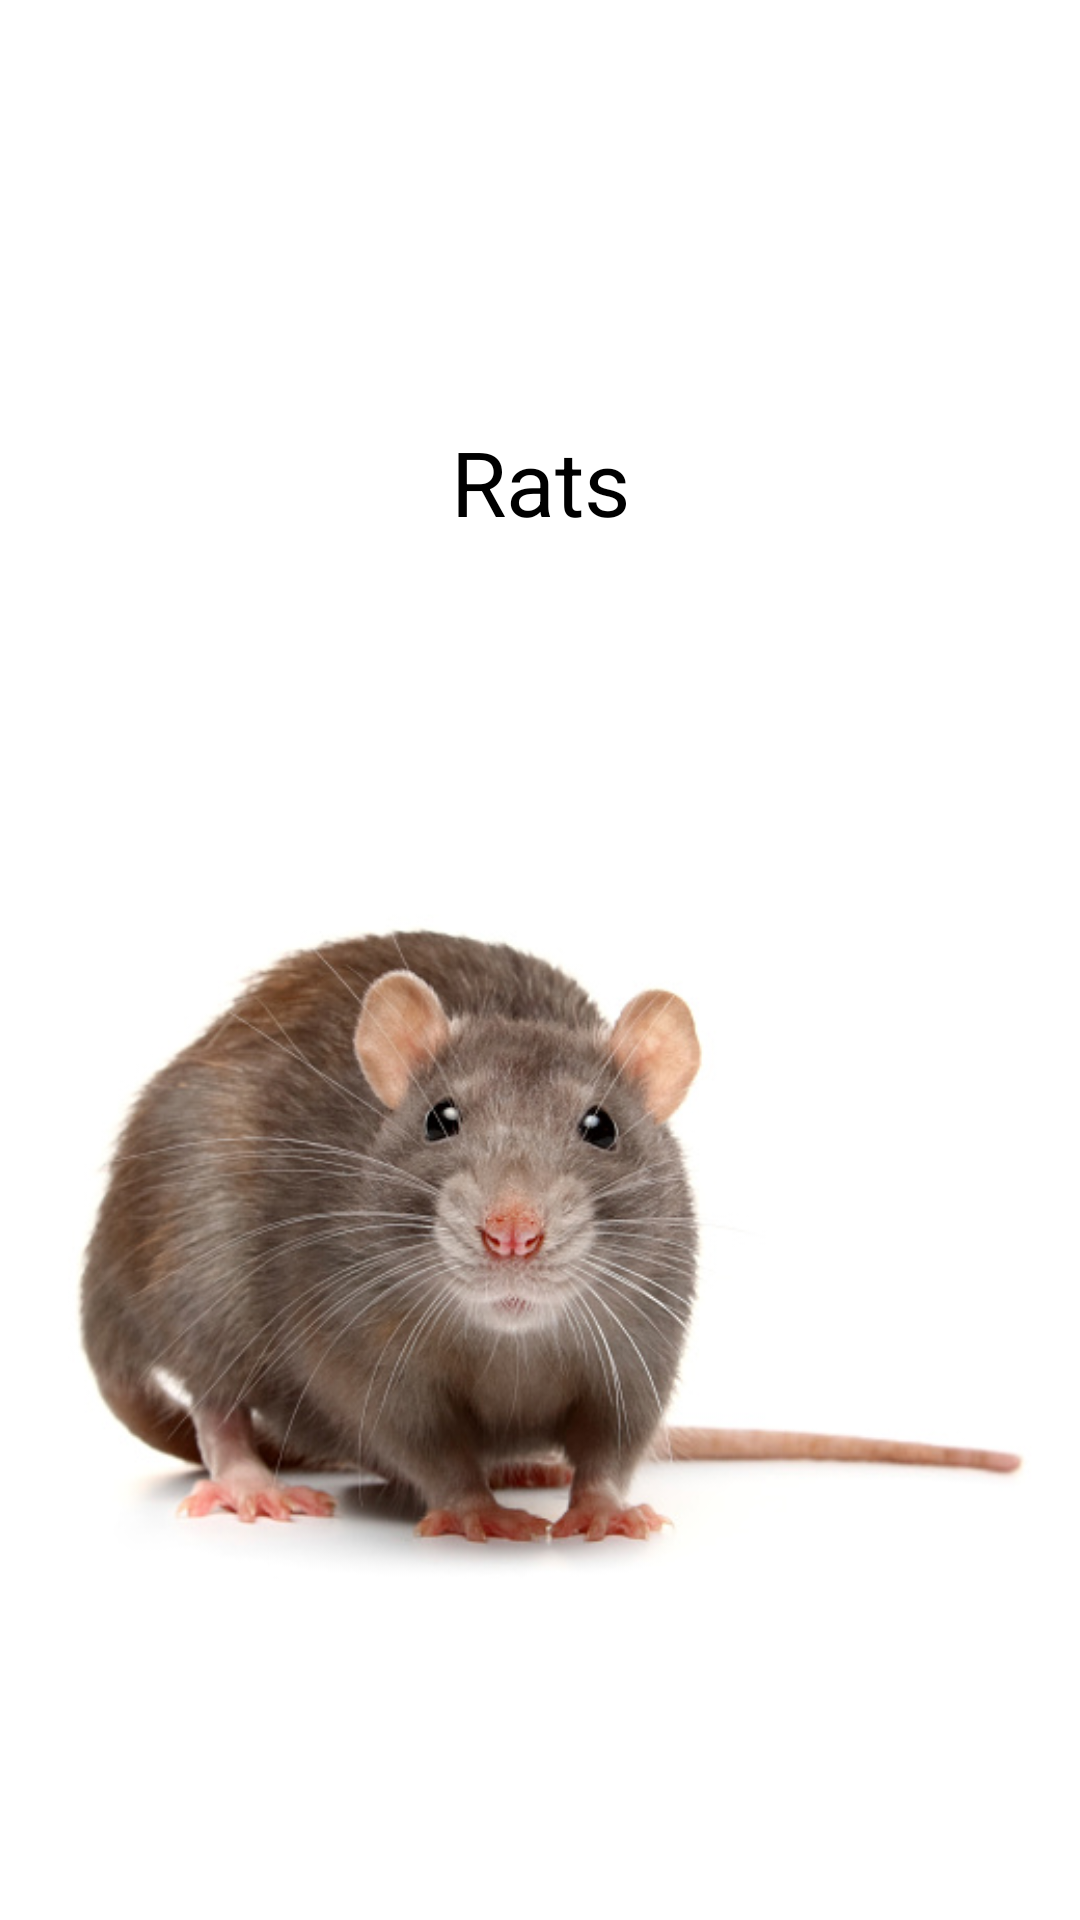

Reconstruct the res/layout file that produces this screen, plus the resources it refers to.
<!-- AndroidManifest.xml: application theme Theme.SMARTStorage -->
<!-- res/layout/activity_rodent.xml -->
<?xml version="1.0" encoding="utf-8"?>
<androidx.constraintlayout.widget.ConstraintLayout xmlns:android="http://schemas.android.com/apk/res/android"
    xmlns:app="http://schemas.android.com/apk/res-auto"
    xmlns:tools="http://schemas.android.com/tools"
    android:layout_width="match_parent"
    android:layout_height="match_parent"
    tools:context=".Rodent">


    <TextView
        android:id="@+id/textView4"
        android:layout_width="wrap_content"
        android:layout_height="wrap_content"
        android:gravity="center"
        android:text="Rats"
        android:textColor="@color/black"
        android:textSize="30dp"
        app:flow_horizontalAlign="center"
        app:layout_constraintBottom_toBottomOf="parent"
        app:layout_constraintEnd_toEndOf="parent"
        app:layout_constraintStart_toStartOf="parent"
        app:layout_constraintTop_toTopOf="parent"
        app:layout_constraintVertical_bias="0.234" />

    <ImageView
        android:id="@+id/imageView"
        android:layout_width="337dp"
        android:layout_height="252dp"
        app:layout_constraintBottom_toBottomOf="parent"
        app:layout_constraintEnd_toEndOf="parent"
        app:layout_constraintStart_toStartOf="parent"
        app:layout_constraintTop_toBottomOf="@+id/textView4"
        app:srcCompat="@drawable/rat"
        tools:ignore="MissingConstraints" />


</androidx.constraintlayout.widget.ConstraintLayout>
<!-- resources referenced by this layout -->
<resources>
  <!-- drawable rat: png bitmap (drawable, 161286 bytes) -->
  <style name="Theme.SMARTStorage" parent="Theme.MaterialComponents.DayNight.NoActionBar">
          
          <item name="colorPrimary">@color/purple_700</item>
          <item name="colorPrimaryVariant">@color/purple_700</item>
          <item name="colorOnPrimary">@color/white</item>
          
          <item name="colorSecondary">@color/teal_200</item>
          <item name="colorSecondaryVariant">@color/teal_700</item>
          <item name="colorOnSecondary">@color/black</item>
          
          <item name="android:statusBarColor" tools:targetApi="l">?attr/colorPrimaryVariant</item>
          
      </style>
  <!-- not gathered from this repository: default colours our renderer supplied (Android Studio template values) -->
  <color name="purple_700">#FF3700B3</color>
  <color name="teal_200">#FF03DAC5</color>
  <color name="teal_700">#FF018786</color>
  <color name="black">#FF000000</color>
  <color name="white">#FFFFFFFF</color>
</resources>
